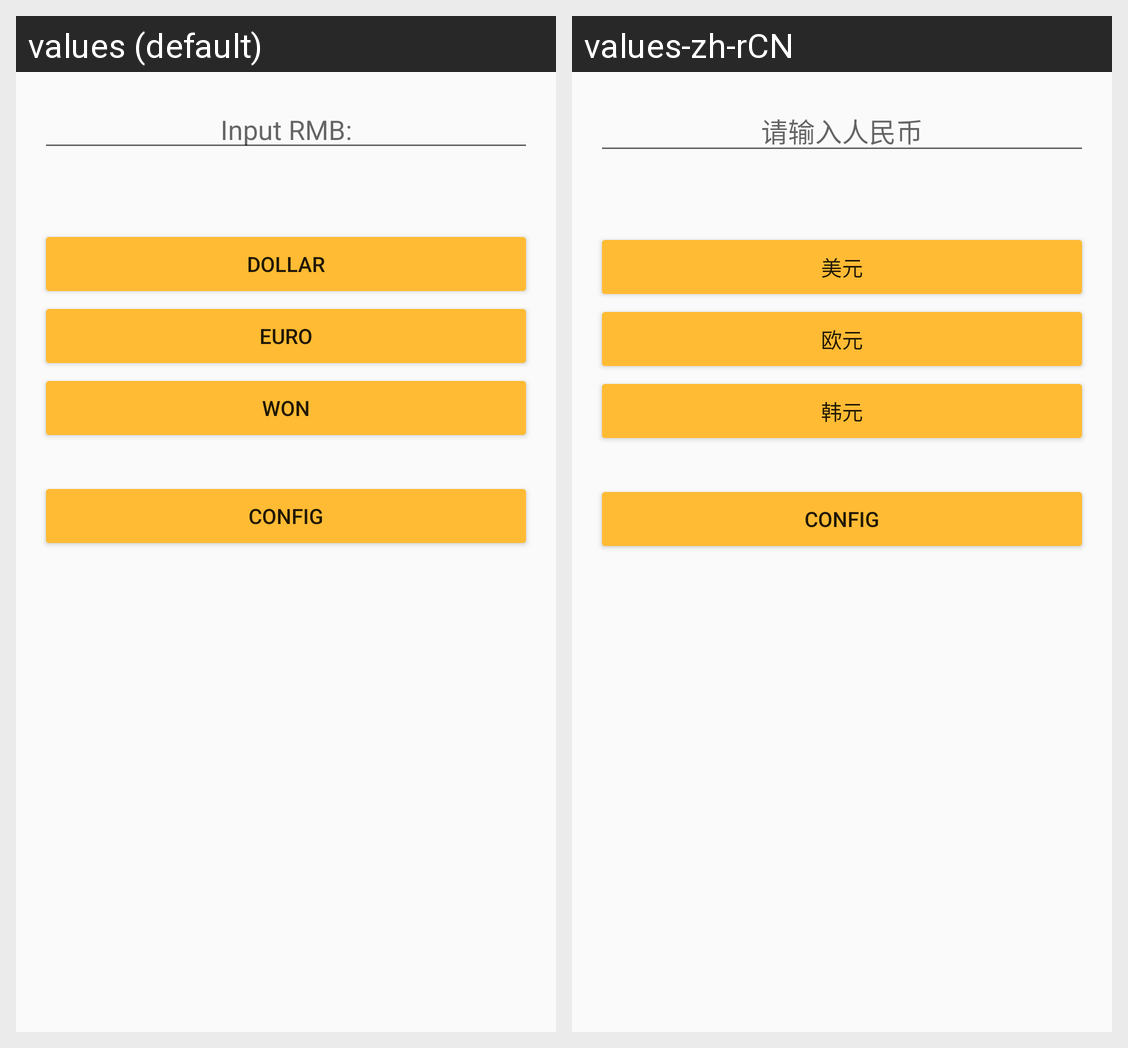

Translations of the strings shown on this Android screen, per locale in the grid:
Android screen res/layout/activity_rate.xml rendered under 2 locales, left to right: values (default), values-zh-rCN. Device: Nexus 5 (rendered at 1080×1920; each locale shown at half size, 540×960, under a caption strip naming it); theme AppTheme.
Strings drawn on this screen, with the default value and each locale's value (text and hints the layout hard-codes, and strings that could not be matched under every locale, appear in the picture but are not listed):

rmb_hint
  values: Input RMB:
  values-zh-rCN: 请输入人民币

btn_dollar_label
  values: Dollar
  values-zh-rCN: 美元

btn_euro_label
  values: Euro
  values-zh-rCN: 欧元

btn_won_label
  values: Won
  values-zh-rCN: 韩元

btn_opencfg_label
  values: config
  values-zh-rCN: config  [not translated; the default value is used]
